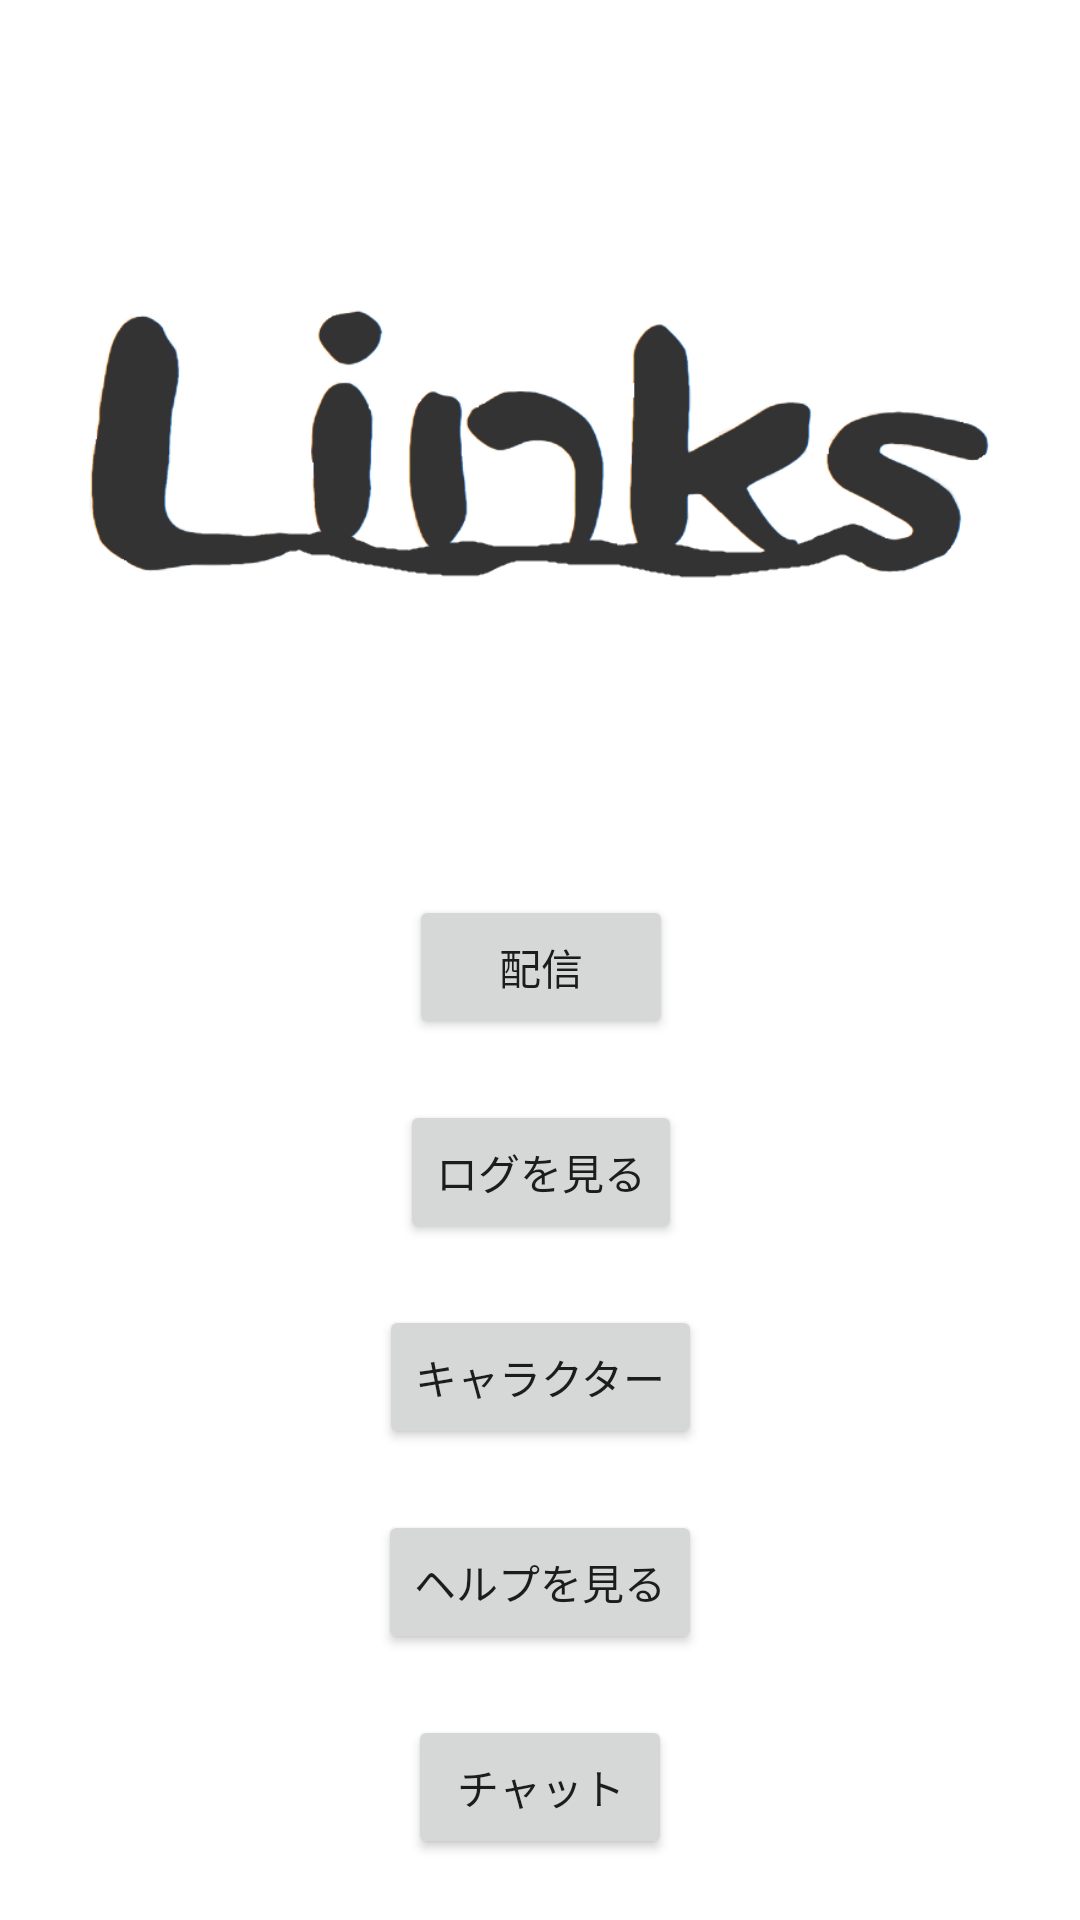

The Android layout XML behind this screen, and the referenced resources:
<!-- AndroidManifest.xml: application theme Theme.Haribote -->
<!-- res/layout/activity_main.xml -->
<?xml version="1.0" encoding="utf-8"?>
<androidx.constraintlayout.widget.ConstraintLayout xmlns:android="http://schemas.android.com/apk/res/android"
    xmlns:app="http://schemas.android.com/apk/res-auto"
    xmlns:tools="http://schemas.android.com/tools"
    android:layout_width="match_parent"
    android:layout_height="match_parent"
    tools:context=".MainActivity">

    <Button
        android:id="@+id/buttonchat"
        android:layout_width="wrap_content"
        android:layout_height="wrap_content"
        android:text="@string/buttonchat"
        app:layout_constraintBottom_toBottomOf="parent"
        app:layout_constraintEnd_toEndOf="parent"
        app:layout_constraintStart_toStartOf="parent"
        app:layout_constraintTop_toBottomOf="@+id/buttonhelp" />

    <Button
        android:id="@+id/buttonlog"
        android:layout_width="wrap_content"
        android:layout_height="wrap_content"
        android:text="@string/buttonlog"
        app:layout_constraintBottom_toTopOf="@+id/buttoncharacter"
        app:layout_constraintEnd_toEndOf="@+id/buttoncharacter"
        app:layout_constraintHorizontal_bias="0.5"
        app:layout_constraintStart_toStartOf="@+id/buttoncharacter"
        app:layout_constraintTop_toBottomOf="@+id/buttonhaishin" />

    <Button
        android:id="@+id/buttonhelp"
        android:layout_width="wrap_content"
        android:layout_height="wrap_content"
        android:text="@string/buttonhelp"
        app:layout_constraintBottom_toTopOf="@+id/buttonchat"
        app:layout_constraintEnd_toEndOf="@+id/buttonchat"
        app:layout_constraintHorizontal_bias="0.5"
        app:layout_constraintStart_toStartOf="@+id/buttonchat"
        app:layout_constraintTop_toBottomOf="@+id/buttoncharacter" />

    <Button
        android:id="@+id/buttoncharacter"
        android:layout_width="wrap_content"
        android:layout_height="wrap_content"
        android:text="@string/buttoncharacter"
        app:layout_constraintBottom_toTopOf="@+id/buttonhelp"
        app:layout_constraintEnd_toEndOf="@+id/buttonhelp"
        app:layout_constraintHorizontal_bias="0.5"
        app:layout_constraintStart_toStartOf="@+id/buttonhelp"
        app:layout_constraintTop_toBottomOf="@+id/buttonlog" />

    <Button
        android:id="@+id/buttonhaishin"
        android:layout_width="wrap_content"
        android:layout_height="wrap_content"
        android:text="@string/buttonhaishin"
        app:layout_constraintBottom_toTopOf="@+id/buttonlog"
        app:layout_constraintEnd_toEndOf="@+id/buttonlog"
        app:layout_constraintHorizontal_bias="0.5"
        app:layout_constraintStart_toStartOf="@+id/buttonlog"
        app:layout_constraintTop_toBottomOf="@+id/imageView2" />

    <ImageView
        android:id="@+id/imageView2"
        android:layout_width="0dp"
        android:layout_height="wrap_content"
        android:layout_marginStart="16dp"
        android:layout_marginEnd="16dp"
        android:scaleType="centerInside"
        app:layout_constraintEnd_toEndOf="parent"
        app:layout_constraintStart_toStartOf="parent"
        app:layout_constraintTop_toTopOf="parent"
        app:srcCompat="@drawable/title_proto2" />
</androidx.constraintlayout.widget.ConstraintLayout>
<!-- resources referenced by this layout -->
<resources>
  <!-- drawable title_proto2: png bitmap (drawable, 26949 bytes) -->
  <string name="buttoncharacter">キャラクター</string>
  <string name="buttonchat">チャット</string>
  <string name="buttonhaishin">配信</string>
  <string name="buttonhelp">ヘルプを見る</string>
  <string name="buttonlog">ログを見る</string>
  <style name="Theme.Haribote" parent="Theme.MaterialComponents.DayNight.DarkActionBar">
          
          <item name="colorPrimary">@color/purple_500</item>
          <item name="colorPrimaryVariant">@color/purple_700</item>
          <item name="colorOnPrimary">@color/white</item>
          
          <item name="colorSecondary">@color/teal_200</item>
          <item name="colorSecondaryVariant">@color/teal_700</item>
          <item name="colorOnSecondary">@color/black</item>
          
          <item name="android:statusBarColor" tools:targetApi="l">?attr/colorPrimaryVariant</item>
          
  
          <item name="windowNoTitle">true</item>
          <item name="windowActionBar">false</item>
          <item name="android:windowFullscreen">true</item>
          <item name="android:windowContentOverlay">@null</item>
      </style>
  <!-- not gathered from this repository: default colours our renderer supplied (Android Studio template values) -->
  <color name="purple_500">#FF6200EE</color>
  <color name="purple_700">#FF3700B3</color>
  <color name="teal_200">#FF03DAC5</color>
  <color name="teal_700">#FF018786</color>
  <color name="black">#FF000000</color>
  <color name="white">#FFFFFFFF</color>
</resources>
